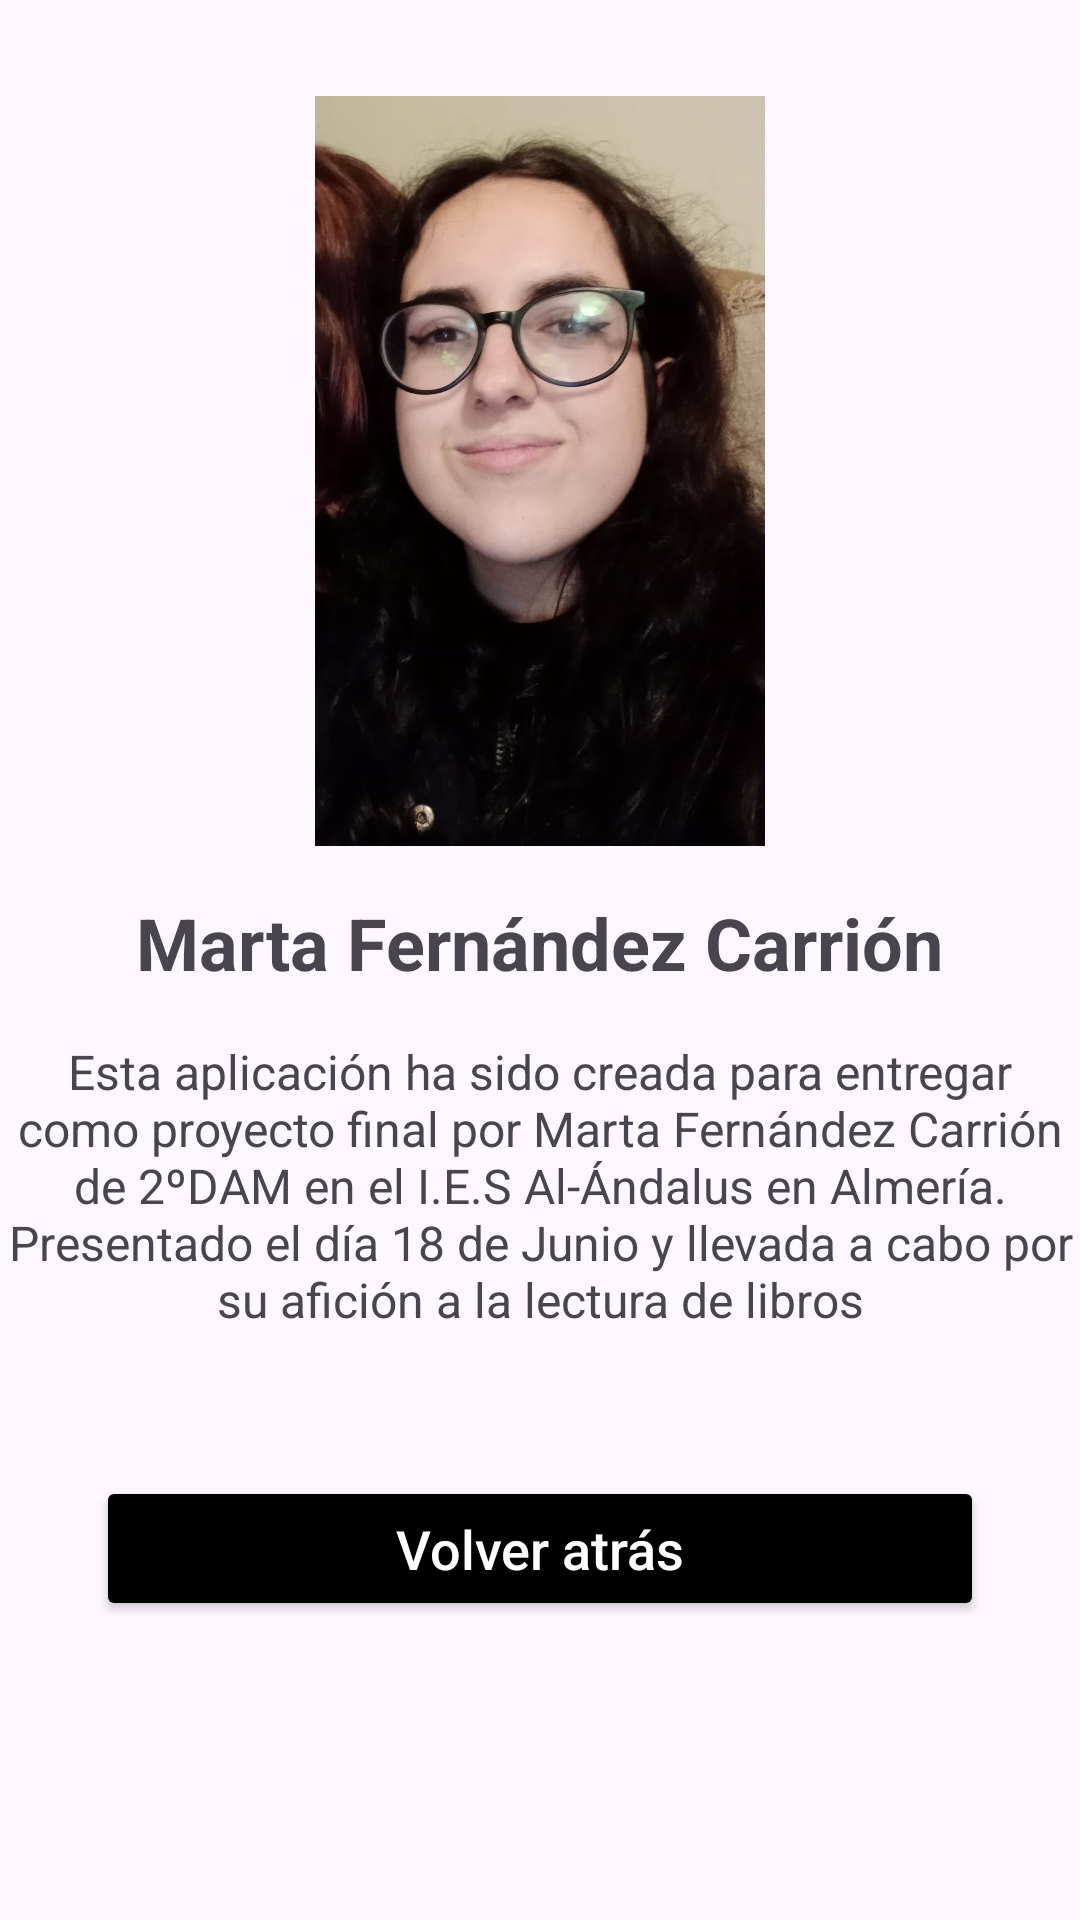

This screen was rendered from an Android layout file. Write that file and the resources it references.
<!-- AndroidManifest.xml: application theme Theme.PracticaEvaluable -->
<!-- res/layout/activity_user_profile.xml -->
<?xml version="1.0" encoding="utf-8"?>
<LinearLayout xmlns:android="http://schemas.android.com/apk/res/android"
    android:layout_width="match_parent"
    android:layout_height="match_parent"
    android:orientation="vertical"
    android:gravity="center_horizontal">

    <ImageView
        android:id="@+id/imageProfile"
        android:layout_width="150dp"
        android:layout_height="250dp"
        android:src="@drawable/marta"
        android:scaleType="centerCrop"
        android:layout_marginTop="32dp"
        android:layout_marginBottom="16dp"/>

    <TextView
        android:id="@+id/textName"
        android:layout_width="wrap_content"
        android:layout_height="wrap_content"
        android:text="Marta Fernández Carrión"
        android:textSize="24sp"
        android:textStyle="bold"
        android:layout_marginBottom="16dp"/>

    <TextView
        android:id="@+id/textDescription"
        android:layout_width="wrap_content"
        android:layout_height="wrap_content"
        android:layout_marginBottom="32dp"
        android:gravity="center"
        android:text="Esta aplicación ha sido creada para entregar como proyecto final por Marta Fernández Carrión de 2ºDAM en el I.E.S Al-Ándalus en Almería. Presentado el día 18 de Junio y llevada a cabo por su afición a la lectura de libros"
        android:textSize="16sp" />

    <Button
        android:id="@+id/btnVolver"
        android:layout_width="match_parent"
        android:layout_height="wrap_content"
        android:layout_marginTop="16dp"
        android:text="Volver atrás"
        android:textColor="@android:color/white"
        android:backgroundTint="@color/black"
        android:textAllCaps="false"
        android:textSize="18sp"
        android:paddingVertical="12dp"
        android:layout_marginHorizontal="32dp" />

</LinearLayout>
<!-- resources referenced by this layout -->
<resources>
  <color name="black">#FF000000</color>
  <!-- drawable marta: jpeg bitmap (drawable, 153941 bytes) -->
  <style name="Theme.PracticaEvaluable" parent="Base.Theme.PracticaEvaluable" />
  <style name="Base.Theme.PracticaEvaluable" parent="Theme.Material3.DayNight">
          
          <item name="colorPrimary">@color/my_primary</item>
          <item name="colorPrimaryVariant">@color/my_primary</item>
          <item name="colorOnPrimary">@color/white</item>
  
          <item name="colorSecondary">@color/my_secondary</item>
          <item name="colorSecondaryVariant">@color/my_secondary</item>
          <item name="colorOnSecondary">@color/black</item>
  
          <item name="android:statusBarColor">@color/my_primary</item>
      </style>
  <color name="my_primary">#70AAA5</color>
  <color name="white">#FFFFFFFF</color>
  <color name="my_secondary">#2860A5</color>
</resources>
